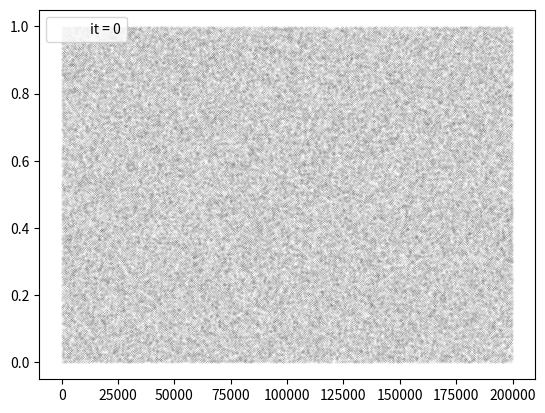

This chart was generated by the following Python code: (Note: this script raises an exception after producing the figure.)
import numpy as np
import matplotlib.pyplot as plt

it = 2**6
eps = 10**-5

def iterate(r,X):
    X[0] = np.random.random() #first element random
    for i in range(1,it): #the next calculated with this hundred times
        X[i] = mapping(r,X[i-1]) #using the mapping
    return X 

def mapping(r,x):
    return r*x*(1-x)

def main():
    for ii in range(len(R)) :
        iterate(R[ii],M[ii])

R = np.linspace(1,4,200000)
M = np.zeros((len(R),it))

main()

filenames=[]

for ii in range(it):
    ax = plt.plot(M[:,ii],'.k',ms=0.05,label = f'it = {ii}')
    plt.legend(loc=2)
    
    filename = f'logistic_gif/{ii:003}.png'
    filenames.append(filename)
    plt.savefig(filename,dpi = 200)    
    plt.close('all')

import imageio

with imageio.get_writer('logistic.gif',duration=500) as writer:
    for filename in filenames:
        image = imageio.v2.imread(filename)
        writer.append_data(image)